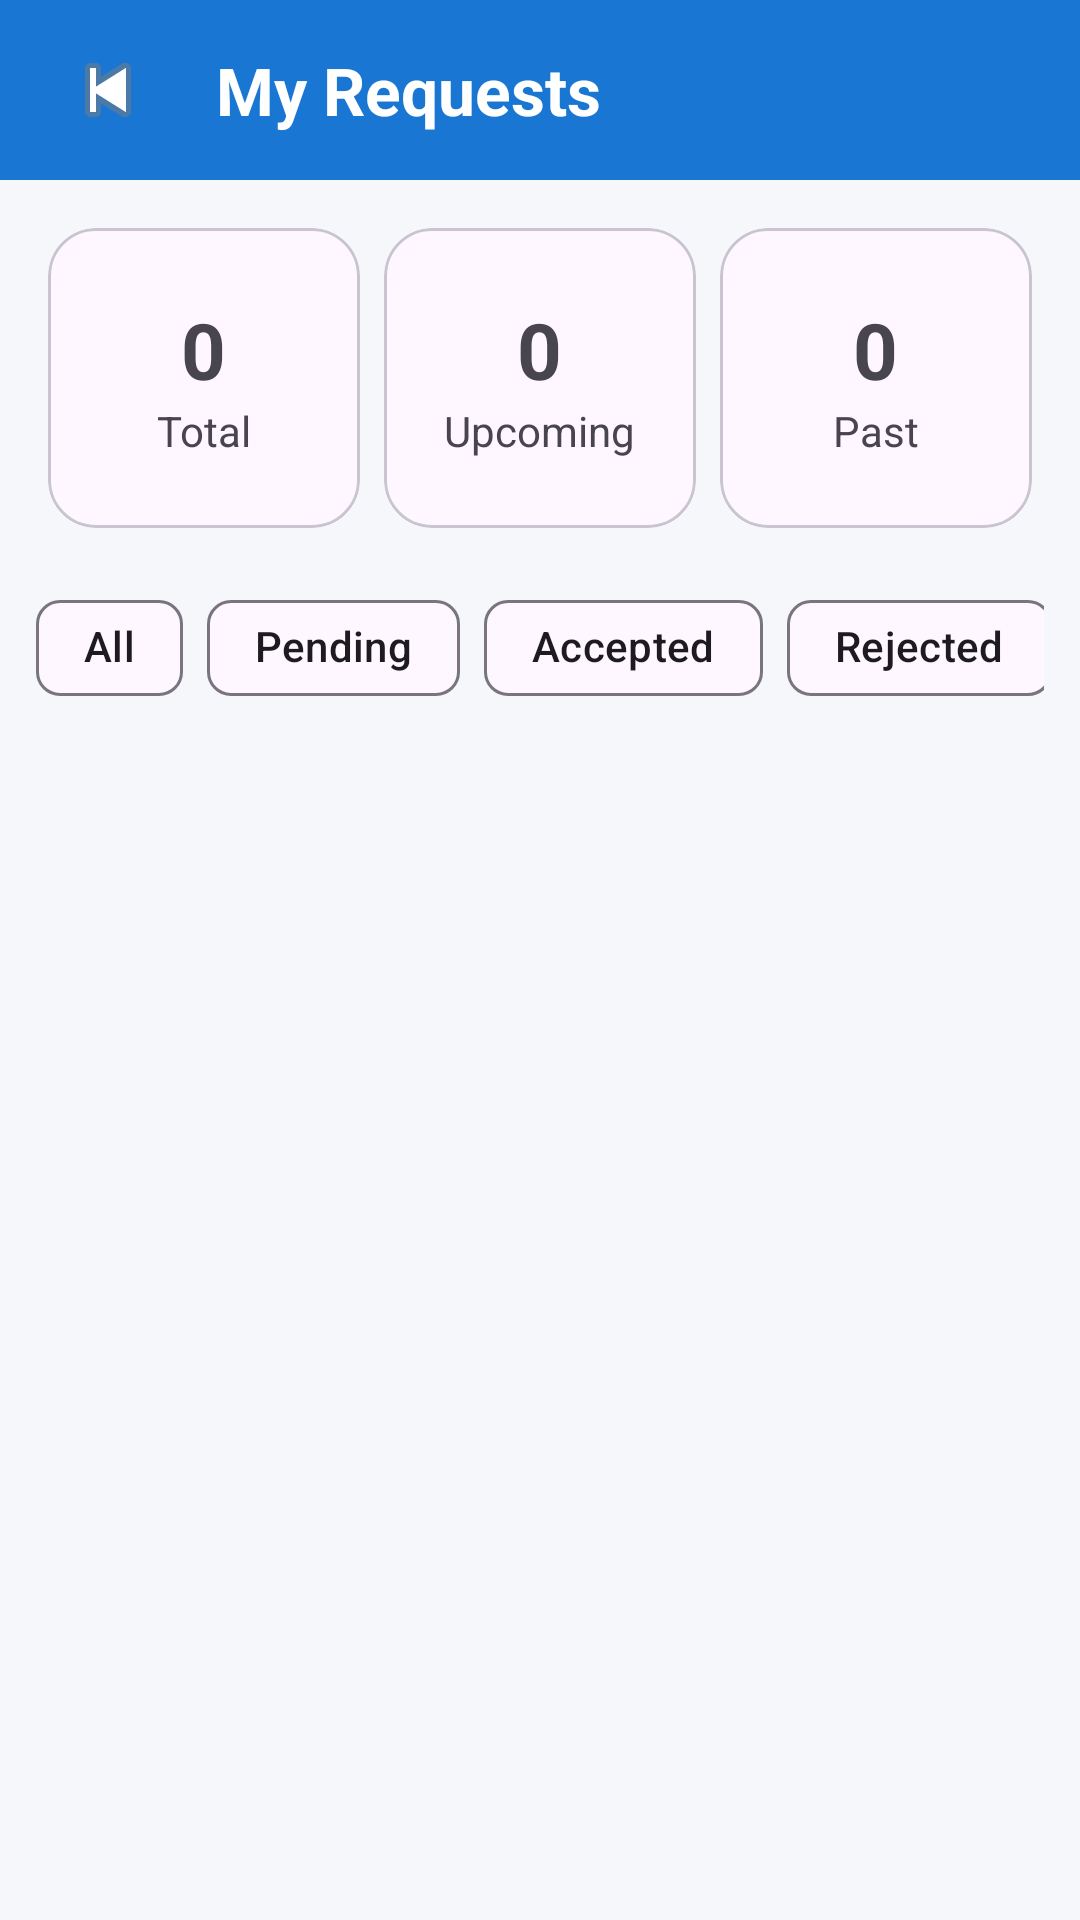

Android layout source for this screen:
<!-- AndroidManifest.xml: application theme Theme.LabourLink -->
<!-- res/layout/activity_owner_requests.xml -->
<?xml version="1.0" encoding="utf-8"?>
<LinearLayout xmlns:android="http://schemas.android.com/apk/res/android"
    xmlns:app="http://schemas.android.com/apk/res-auto"
    android:layout_width="match_parent"
    android:layout_height="match_parent"
    android:background="#F5F7FB"
    android:orientation="vertical">

    

    <LinearLayout
        android:layout_width="match_parent"
        android:layout_height="60dp"
        android:background="#1976D2"
        android:gravity="center_vertical"
        android:paddingHorizontal="16dp">

        <ImageButton
            android:id="@+id/btnBack"
            android:layout_width="40dp"
            android:layout_height="40dp"
            android:background="?attr/selectableItemBackgroundBorderless"
            android:src="@android:drawable/ic_media_previous"
            android:contentDescription="Back"/>

        <TextView
            android:layout_width="wrap_content"
            android:layout_height="wrap_content"
            android:layout_marginStart="16dp"
            android:text="My Requests"
            android:textColor="@android:color/white"
            android:textSize="22sp"
            android:textStyle="bold"/>

    </LinearLayout>

    

    <LinearLayout
        android:layout_width="match_parent"
        android:layout_height="wrap_content"
        android:layout_margin="12dp"
        android:orientation="horizontal"
        android:weightSum="3">

        <com.google.android.material.card.MaterialCardView
            android:layout_width="0dp"
            android:layout_height="100dp"
            android:layout_weight="1"
            android:layout_margin="4dp"
            app:cardCornerRadius="16dp">

            <LinearLayout
                android:layout_width="match_parent"
                android:layout_height="match_parent"
                android:gravity="center"
                android:orientation="vertical">

                <TextView
                    android:id="@+id/txtTotal"
                    android:layout_width="wrap_content"
                    android:layout_height="wrap_content"
                    android:text="0"
                    android:textSize="26sp"
                    android:textStyle="bold"/>

                <TextView
                    android:layout_width="wrap_content"
                    android:layout_height="wrap_content"
                    android:text="Total"/>

            </LinearLayout>

        </com.google.android.material.card.MaterialCardView>

        <com.google.android.material.card.MaterialCardView
            android:layout_width="0dp"
            android:layout_height="100dp"
            android:layout_weight="1"
            android:layout_margin="4dp"
            app:cardCornerRadius="16dp">

            <LinearLayout
                android:layout_width="match_parent"
                android:layout_height="match_parent"
                android:gravity="center"
                android:orientation="vertical">

                <TextView
                    android:id="@+id/txtUpcoming"
                    android:layout_width="wrap_content"
                    android:layout_height="wrap_content"
                    android:text="0"
                    android:textSize="26sp"
                    android:textStyle="bold"/>

                <TextView
                    android:layout_width="wrap_content"
                    android:layout_height="wrap_content"
                    android:text="Upcoming"/>

            </LinearLayout>

        </com.google.android.material.card.MaterialCardView>

        <com.google.android.material.card.MaterialCardView
            android:layout_width="0dp"
            android:layout_height="100dp"
            android:layout_weight="1"
            android:layout_margin="4dp"
            app:cardCornerRadius="16dp">

            <LinearLayout
                android:layout_width="match_parent"
                android:layout_height="match_parent"
                android:gravity="center"
                android:orientation="vertical">

                <TextView
                    android:id="@+id/txtPast"
                    android:layout_width="wrap_content"
                    android:layout_height="wrap_content"
                    android:text="0"
                    android:textSize="26sp"
                    android:textStyle="bold"/>

                <TextView
                    android:layout_width="wrap_content"
                    android:layout_height="wrap_content"
                    android:text="Past"/>

            </LinearLayout>

        </com.google.android.material.card.MaterialCardView>

    </LinearLayout>

    

    <HorizontalScrollView
        android:layout_width="match_parent"
        android:layout_height="wrap_content"
        android:paddingHorizontal="12dp"
        android:scrollbars="none">

        <com.google.android.material.chip.ChipGroup
            android:id="@+id/chipGroupFilter"
            android:layout_width="wrap_content"
            android:layout_height="wrap_content"
            app:singleSelection="true">

            <com.google.android.material.chip.Chip
                android:id="@+id/chipAll"
                android:layout_width="wrap_content"
                android:layout_height="wrap_content"
                android:text="All"
                android:checked="true"/>

            <com.google.android.material.chip.Chip
                android:id="@+id/chipPending"
                android:layout_width="wrap_content"
                android:layout_height="wrap_content"
                android:text="Pending"/>

            <com.google.android.material.chip.Chip
                android:id="@+id/chipAccepted"
                android:layout_width="wrap_content"
                android:layout_height="wrap_content"
                android:text="Accepted"/>

            <com.google.android.material.chip.Chip
                android:id="@+id/chipRejected"
                android:layout_width="wrap_content"
                android:layout_height="wrap_content"
                android:text="Rejected"/>

            <com.google.android.material.chip.Chip
                android:id="@+id/chipCompleted"
                android:layout_width="wrap_content"
                android:layout_height="wrap_content"
                android:text="Completed"/>

        </com.google.android.material.chip.ChipGroup>

    </HorizontalScrollView>

    

    <TextView
        android:id="@+id/txtEmpty"
        android:layout_width="match_parent"
        android:layout_height="wrap_content"
        android:layout_marginTop="40dp"
        android:gravity="center"
        android:text="No Requests Found"
        android:textSize="18sp"
        android:visibility="gone"/>

    

    <androidx.recyclerview.widget.RecyclerView
        android:id="@+id/recyclerRequests"
        android:layout_width="match_parent"
        android:layout_height="0dp"
        android:layout_weight="1"
        android:padding="12dp"/>

</LinearLayout>
<!-- resources referenced by this layout -->
<resources>
  <style name="Theme.LabourLink" parent="Base.Theme.LabourLink" />
  <style name="Base.Theme.LabourLink" parent="Theme.Material3.DayNight.NoActionBar">
          
          
      </style>
</resources>
